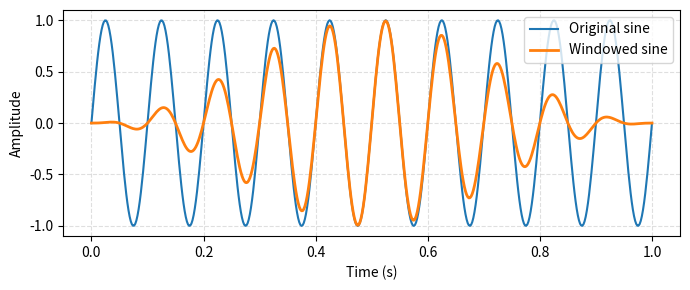

Write Python code to recreate this figure.
import numpy as np
import matplotlib.pyplot as plt

# --- Parameters ---
N = 500
t = np.linspace(0, 1, N)
freq = 10  # Hz for the sine wave

# --- Signals ---
hann = np.hanning(N)
sine = np.sin(2 * np.pi * freq * t)
sine_windowed = sine * hann

plt.figure(figsize=(7, 3))
plt.plot(t, sine, label="Original sine")
plt.plot(t, sine_windowed, label="Windowed sine", linewidth=2)
plt.xlabel("Time (s)")
plt.ylabel("Amplitude")
plt.grid(True, linestyle='--', alpha=0.4)
plt.legend()
plt.tight_layout()

plt.show()
